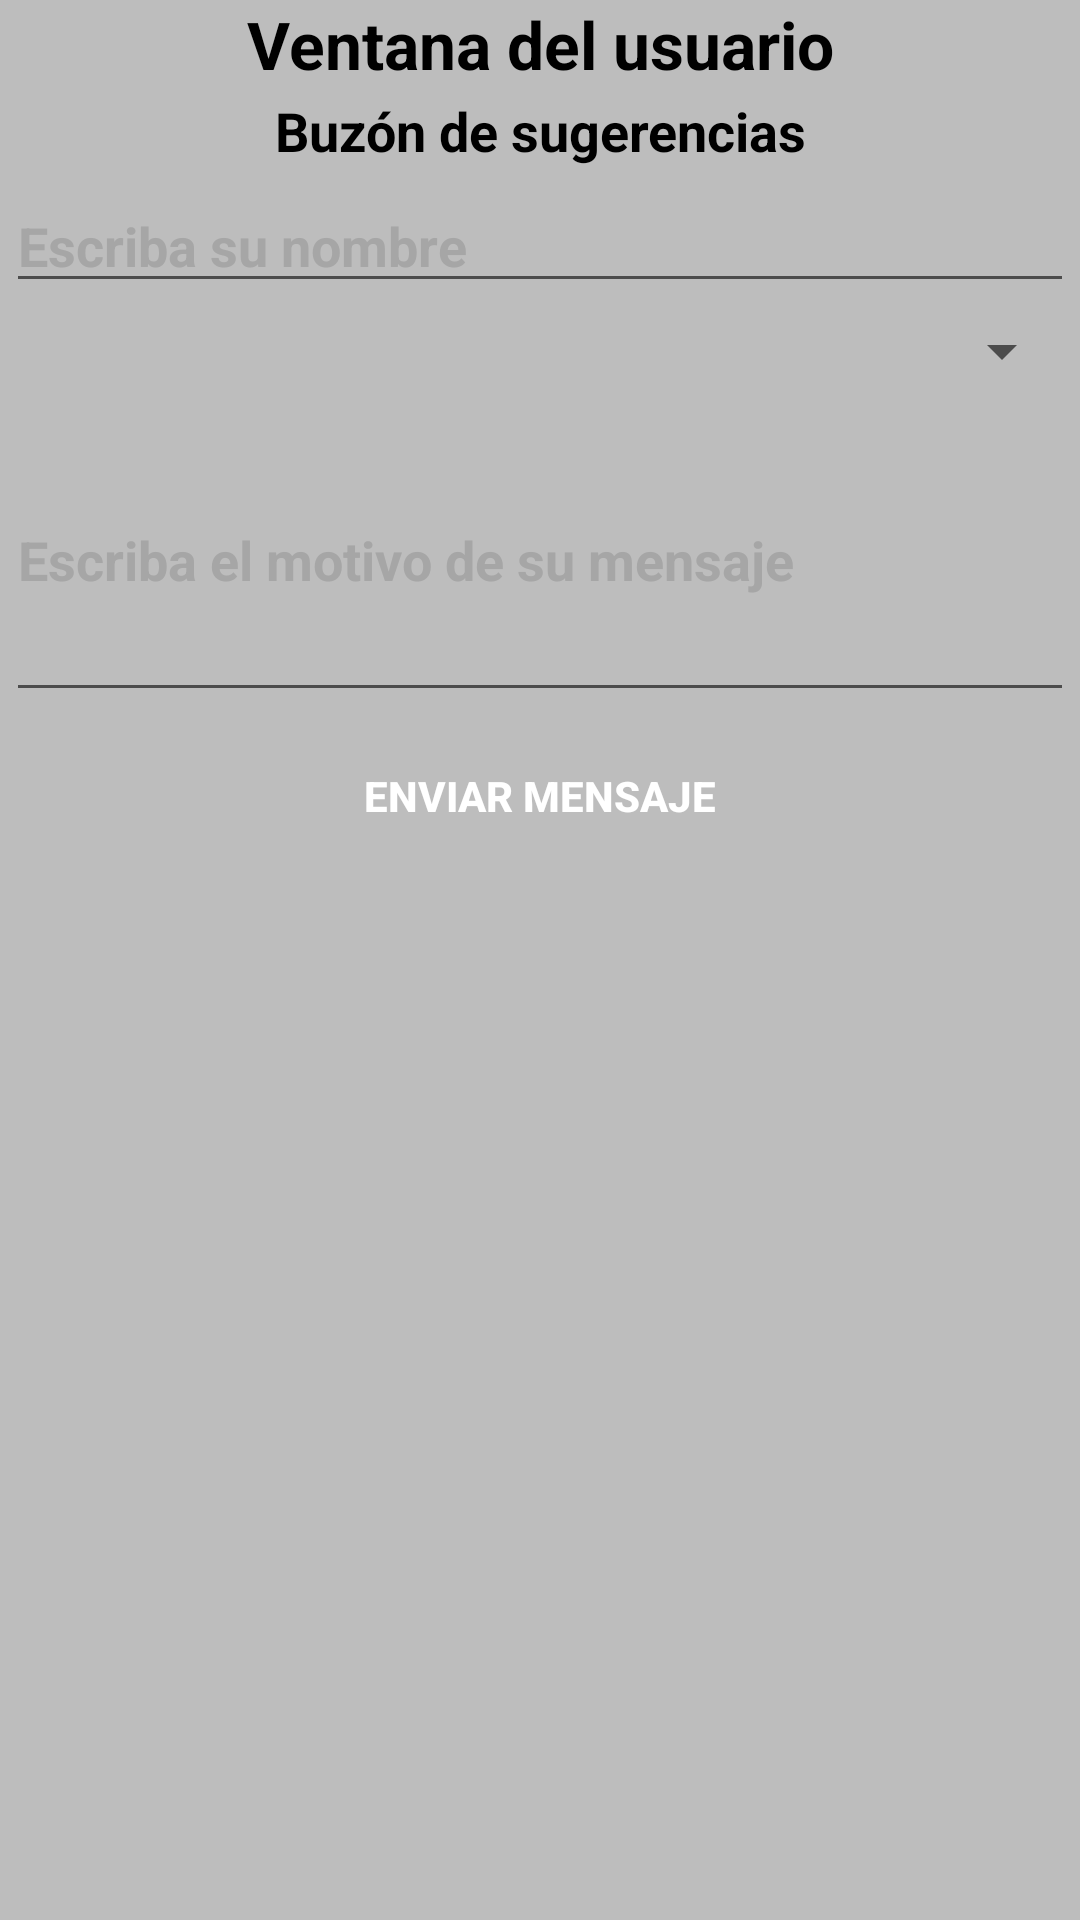

Reconstruct the res/layout file that produces this screen, plus the resources it refers to.
<!-- AndroidManifest.xml: application theme AppTheme -->
<!-- res/layout/activity_configuracion.xml -->
<?xml version="1.0" encoding="utf-8"?>

<LinearLayout xmlns:android="http://schemas.android.com/apk/res/android"
    xmlns:app="http://schemas.android.com/apk/res-auto"
    xmlns:tools="http://schemas.android.com/tools"
    android:layout_width="match_parent"
    android:layout_height="match_parent"
    android:background="@color/colorDivider"
    android:orientation="vertical"
    tools:context="com.barberapp.barberapp.Configuracion">


    <TextView
        android:id="@+id/textView7"
        android:layout_width="match_parent"
        android:layout_height="wrap_content"
        android:text="Ventana del usuario"
        android:textColor="#000"
        android:textAppearance="@style/Base.TextAppearance.AppCompat.Large"
        android:textStyle="bold"
        android:textAlignment="center"/>

    <TextView
        android:id="@+id/textView8"
        android:layout_width="match_parent"
        android:layout_height="wrap_content"
        android:text="Buzón de sugerencias"
        android:textColor="#000"
        android:textAppearance="@style/Base.TextAppearance.AppCompat.Medium"
        android:textStyle="bold"
        android:textAlignment="center"
        android:layout_margin="2dp"/>

    <EditText
        android:id="@+id/issueNombre"
        android:layout_width="match_parent"
        android:layout_height="wrap_content"
        android:ems="10"
        android:inputType="textPersonName"
        android:hint="Escriba su nombre"
        android:textColor="#000"
        android:textColorHint="#a6a6a6"
        android:textStyle="bold"
        android:layout_margin="2dp"/>

    <Spinner
        android:id="@+id/issueSpinner"
        android:layout_width="match_parent"
        android:layout_height="wrap_content"
        android:layout_margin="2dp"/>

    <EditText
        android:id="@+id/issueMensaje"
        android:layout_width="match_parent"
        android:layout_height="wrap_content"
        android:ems="10"
        android:inputType="textMultiLine"
        android:hint="Escriba el motivo de su mensaje"
        android:textColor="#000"
        android:maxLines="4"
        android:lines="4"
        android:textColorHint="#a6a6a6"
        android:textStyle="bold"
        android:layout_margin="2dp"/>

    <Button
        android:id="@+id/btnEnviarIssue"
        android:layout_width="match_parent"
        android:layout_height="wrap_content"
        android:background="@color/colorButtons"
        android:text="Enviar mensaje"
        android:textColor="#ffffff"
        android:textStyle="bold"
        android:layout_margin="2dp"/>


</LinearLayout>
<!-- resources referenced by this layout -->
<resources>
  <color name="colorDivider">#BDBDBD</color>
  <style name="AppTheme" parent="Theme.AppCompat.Light.DarkActionBar">
          
          <item name="colorPrimary">#03A9F4</item>
          <item name="colorPrimaryDark">#03A9F4</item>
          <item name="colorAccent">#03A9F4</item>
      </style>
</resources>
